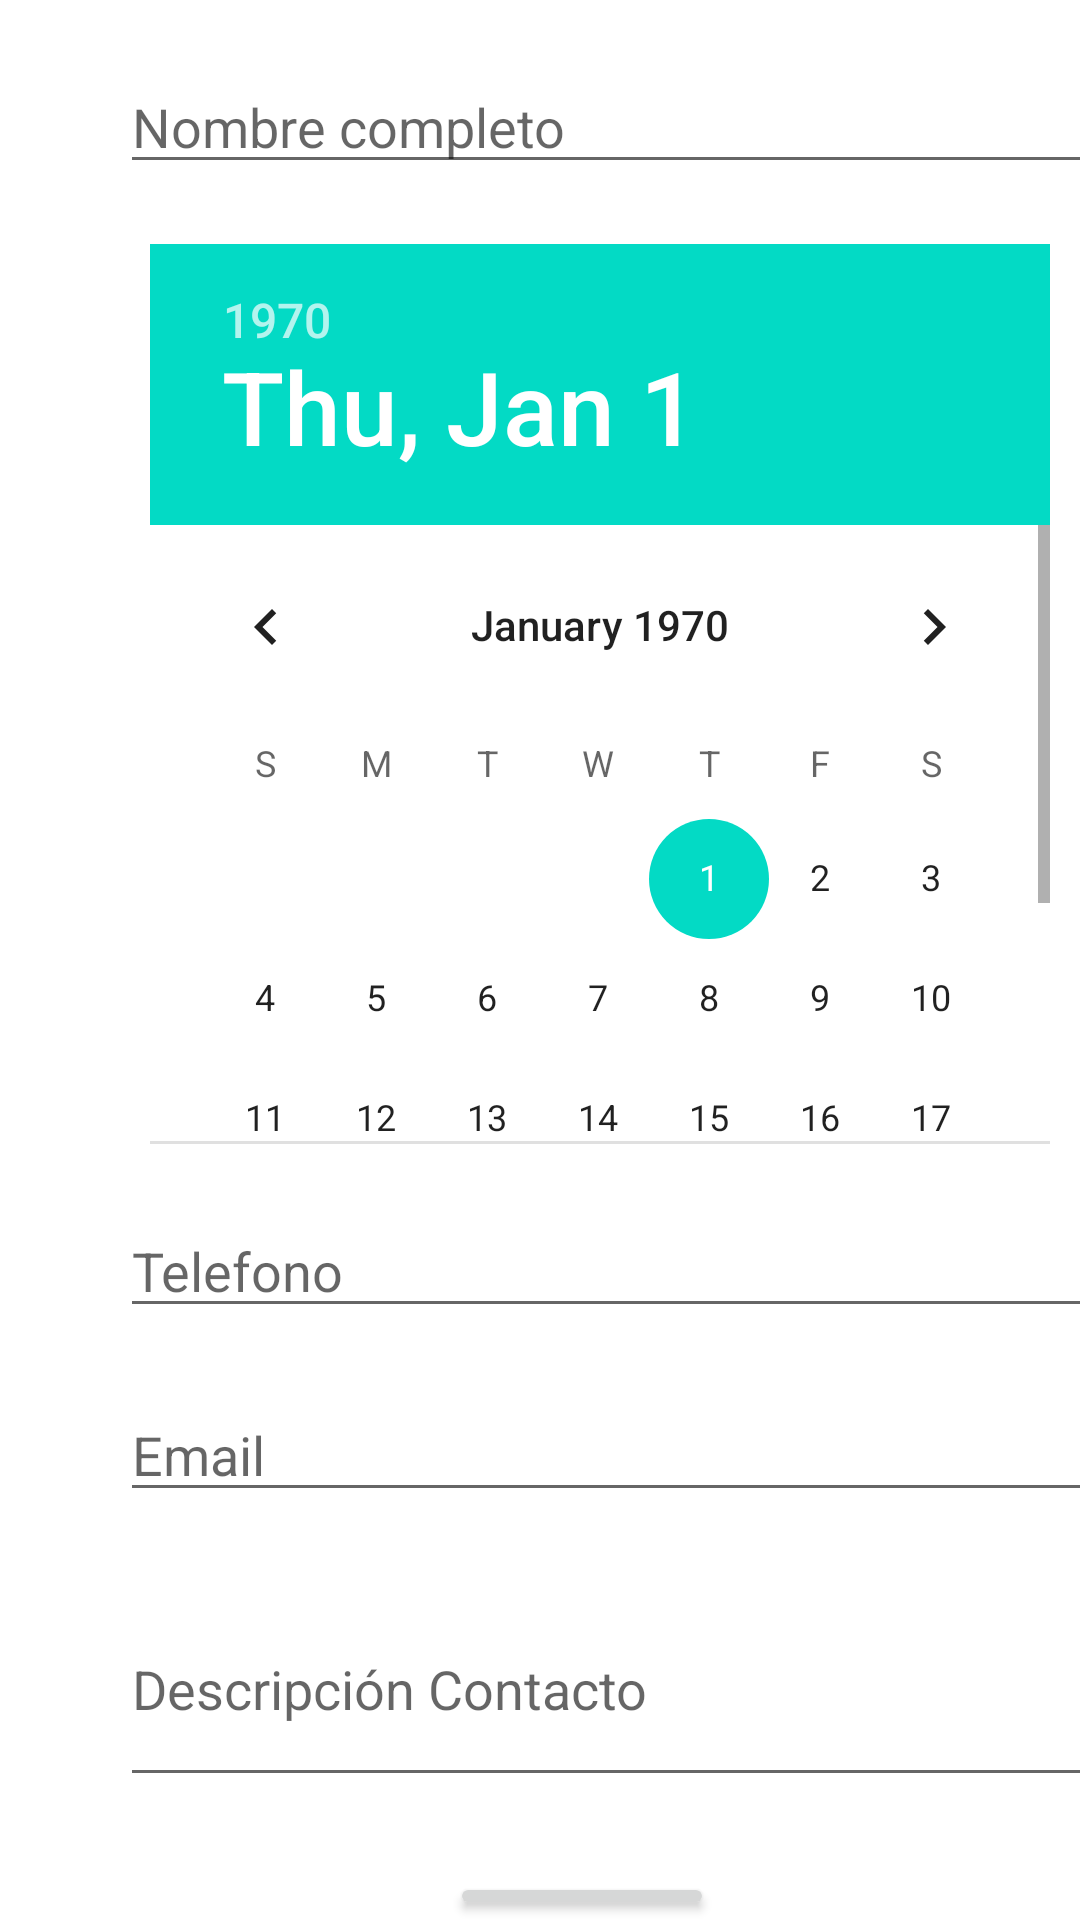

Here is an Android app screen rendered from its layout file. Give the layout XML and the strings, colors and styles it references.
<!-- AndroidManifest.xml: application theme Theme.FormularioMiguel -->
<!-- res/layout/activity_main.xml -->
<?xml version="1.0" encoding="utf-8"?>
<LinearLayout xmlns:android="http://schemas.android.com/apk/res/android"
    xmlns:app="http://schemas.android.com/apk/res-auto"
    xmlns:tools="http://schemas.android.com/tools"
    android:layout_width="match_parent"
    android:layout_height="match_parent"
    tools:context=".MainActivity"
    android:orientation="vertical">


    <EditText
        android:id="@+id/nombre"
        android:layout_width="325dp"
        android:layout_height="wrap_content"
        android:layout_marginTop="20dp"
        android:layout_marginLeft="40dp"
        android:hint="@string/Nombre"
        android:inputType="text"
        tools:layout_editor_absoluteX="83dp"
        tools:layout_editor_absoluteY="16dp" />


    <DatePicker
        android:id="@+id/datepicker"
        android:layout_width="300dp"
        android:layout_height="300dp"
        android:layout_marginTop="20dp"
        android:layout_marginLeft="50dp">


    </DatePicker>


    <EditText
        android:id="@+id/telefono"
        android:layout_width="325dp"
        android:layout_height="wrap_content"
        android:layout_marginTop="20dp"
        android:layout_marginLeft="40dp"
        android:hint="@string/Telefono"
        android:inputType="phone"
        tools:layout_editor_absoluteX="83dp"
        tools:layout_editor_absoluteY="16dp" />


    <EditText
        android:id="@+id/email"
        android:layout_width="325dp"
        android:layout_height="wrap_content"
        android:layout_marginTop="20dp"
        android:layout_marginLeft="40dp"
        android:hint="@string/Email"
        android:inputType="textEmailAddress"
        tools:layout_editor_absoluteX="83dp"
        tools:layout_editor_absoluteY="16dp" />

    <EditText
        android:id="@+id/descripcion"
        android:layout_width="325dp"
        android:layout_height="75dp"
        android:layout_marginTop="20dp"
        android:layout_marginLeft="40dp"
        android:hint="@string/DescripcionContacto"
        android:inputType="text"
        tools:layout_editor_absoluteX="83dp"
        tools:layout_editor_absoluteY="16dp" />


    <Button
        android:id="@+id/BotonSiguiente"
        android:layout_width="wrap_content"
        android:layout_height="wrap_content"
        android:layout_marginTop="25dp"
        android:layout_marginLeft="150dp"
        android:hint="@string/BotonSiguiente"
        android:textColorHint="@color/white">


    </Button>
</LinearLayout>
<!-- resources referenced by this layout -->
<resources>
  <string name="BotonSiguiente">Siguiente</string>
  <string name="DescripcionContacto">Descripción Contacto</string>
  <string name="Email">Email</string>
  <string name="Nombre">Nombre completo</string>
  <string name="Telefono">Telefono</string>
  <style name="Theme.FormularioMiguel" parent="Theme.MaterialComponents.DayNight.DarkActionBar">
          
          <item name="colorPrimary">@color/purple_500</item>
          <item name="colorPrimaryVariant">@color/purple_700</item>
          <item name="colorOnPrimary">@color/white</item>
          
          <item name="colorSecondary">@color/teal_200</item>
          <item name="colorSecondaryVariant">@color/teal_700</item>
          <item name="colorOnSecondary">@color/black</item>
          
          <item name="android:statusBarColor" tools:targetApi="l">?attr/colorPrimaryVariant</item>
          
      </style>
  <!-- not gathered from this repository: default colours our renderer supplied (Android Studio template values) -->
  <color name="purple_500">#FF6200EE</color>
  <color name="purple_700">#FF3700B3</color>
  <color name="teal_200">#FF03DAC5</color>
  <color name="teal_700">#FF018786</color>
  <color name="black">#FF000000</color>
  <color name="white">#FFFFFFFF</color>
</resources>
